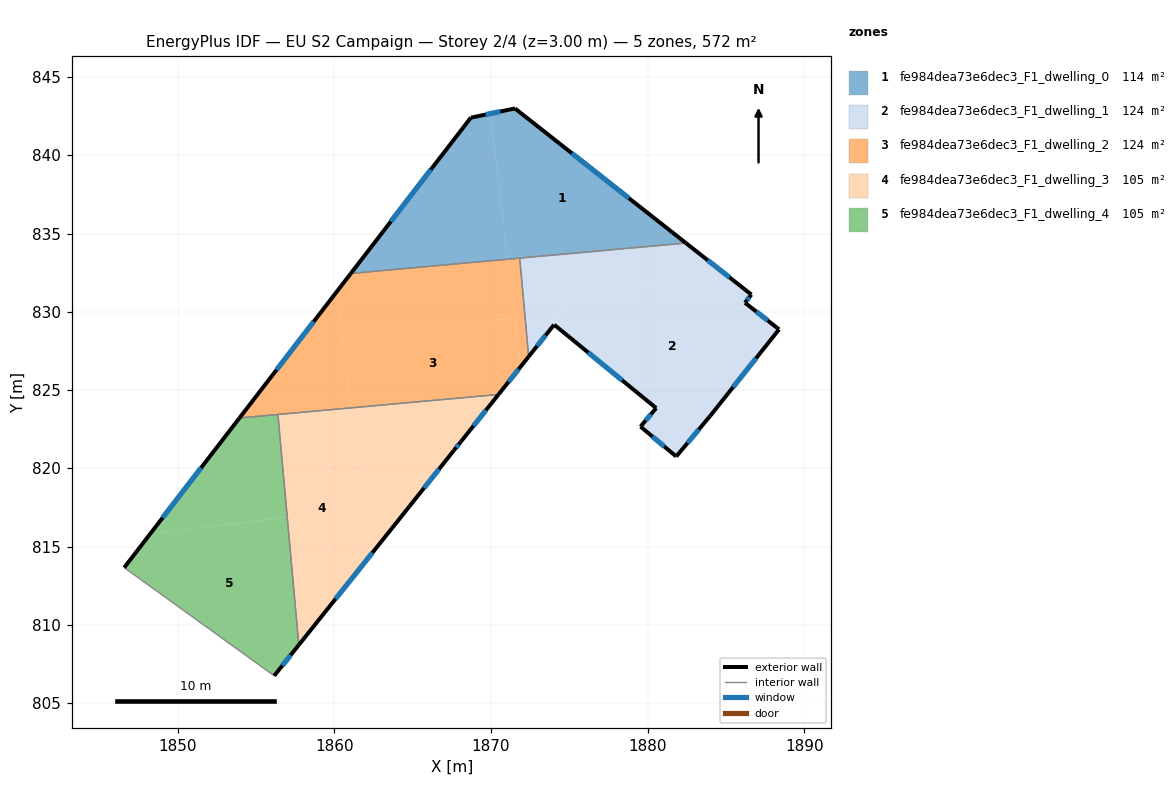
=== STOREY PLAN SPEC (per zone: floor XY polygon, exterior-wall plan segments, windows/doors) ===
zone 1: fe984dea73e6dec3_F1_dwelling_0  (114.4 m²)
  floor: (1882.45, 834.40) (1871.07, 833.37) (1869.95, 842.67) (1871.53, 843.00)
  floor: (1869.95, 842.67) (1871.07, 833.37) (1861.05, 832.46) (1868.71, 842.41)
  exterior wall: (1868.71, 842.41) – (1861.05, 832.46)  [12.6 m]
    window: (1866.15, 839.09) – (1863.60, 835.77)  [4.2 m²]
  exterior wall: (1871.53, 843.00) – (1868.71, 842.41)  [2.9 m]
    window: (1870.59, 842.80) – (1869.65, 842.60)  [1.0 m²]
  exterior wall: (1882.45, 834.40) – (1871.53, 843.00)  [13.9 m]
    window: (1878.81, 837.26) – (1875.17, 840.13)  [4.6 m²]
  interior walls: 2
zone 2: fe984dea73e6dec3_F1_dwelling_1  (124.1 m²)
  floor: (1886.63, 831.11) (1886.22, 830.59) (1888.40, 828.89) (1883.99, 823.35) (1881.83, 820.77) (1879.55, 822.68) (1880.55, 823.86) (1874.15, 829.09) (1874.24, 829.21) (1874.01, 829.40) (1875.19, 830.88) (1875.61, 830.93) (1875.74, 831.10) (1885.19, 832.24)
  floor: (1885.19, 832.24) (1875.74, 831.10) (1875.61, 830.93) (1875.19, 830.88) (1874.92, 830.54) (1874.76, 830.35) (1874.01, 829.40) (1874.24, 829.21) (1874.15, 829.09) (1874.03, 829.19) (1872.51, 827.27) (1872.40, 827.14) (1871.83, 833.44) (1882.45, 834.40)
  exterior wall: (1886.22, 830.59) – (1886.63, 831.11)  [0.7 m]
    window: (1886.36, 830.76) – (1886.49, 830.93)  [0.2 m²]
  exterior wall: (1888.40, 828.89) – (1886.22, 830.59)  [2.8 m]
    window: (1887.67, 829.45) – (1886.95, 830.02)  [0.9 m²]
  exterior wall: (1883.99, 823.35) – (1888.40, 828.89)  [7.1 m]
    window: (1885.46, 825.19) – (1886.93, 827.04)  [2.4 m²]
  exterior wall: (1881.83, 820.77) – (1883.99, 823.35)  [3.4 m]
    window: (1882.55, 821.63) – (1883.27, 822.49)  [1.1 m²]
  exterior wall: (1879.55, 822.68) – (1881.83, 820.77)  [3.0 m]
    window: (1880.31, 822.04) – (1881.07, 821.40)  [1.0 m²]
  exterior wall: (1880.55, 823.86) – (1879.55, 822.68)  [1.5 m]
    window: (1880.22, 823.46) – (1879.88, 823.07)  [0.5 m²]
  exterior wall: (1874.04, 829.18) – (1880.55, 823.86)  [8.4 m]
    window: (1876.21, 827.41) – (1878.38, 825.63)  [2.8 m²]
  exterior wall: (1872.40, 827.14) – (1874.03, 829.18)  [2.6 m]
    window: (1872.94, 827.82) – (1873.48, 828.50)  [0.9 m²]
  exterior wall: (1886.63, 831.11) – (1882.45, 834.40)  [5.3 m]
    window: (1885.24, 832.20) – (1883.84, 833.30)  [1.8 m²]
  interior walls: 2
zone 3: fe984dea73e6dec3_F1_dwelling_2  (124.1 m²)
  floor: (1871.52, 829.63) (1871.90, 826.51) (1870.48, 824.73) (1861.06, 823.87) (1860.52, 828.30)
  floor: (1871.07, 833.37) (1871.52, 829.63) (1860.52, 828.30) (1860.16, 831.31) (1861.05, 832.46)
  floor: (1871.83, 833.44) (1872.40, 827.14) (1871.90, 826.51) (1871.07, 833.37)
  floor: (1860.16, 831.31) (1861.06, 823.87) (1853.93, 823.23)
  exterior wall: (1870.48, 824.73) – (1872.40, 827.14)  [3.1 m]
    window: (1871.12, 825.53) – (1871.76, 826.34)  [1.0 m²]
  exterior wall: (1861.05, 832.46) – (1853.93, 823.23)  [11.7 m]
    window: (1858.67, 829.38) – (1856.30, 826.30)  [3.9 m²]
  interior walls: 4
zone 4: fe984dea73e6dec3_F1_dwelling_3  (104.6 m²)
  floor: (1870.48, 824.73) (1868.08, 821.72) (1867.63, 821.16) (1864.77, 817.56) (1862.21, 814.35) (1861.06, 823.87)
  floor: (1861.06, 823.87) (1862.21, 814.35) (1857.72, 808.73) (1856.39, 823.45)
  exterior wall: (1867.63, 821.16) – (1868.08, 821.72)  [0.7 m]
    window: (1867.78, 821.34) – (1867.93, 821.53)  [0.2 m²]
  exterior wall: (1864.77, 817.56) – (1867.63, 821.16)  [4.6 m]
    window: (1865.72, 818.76) – (1866.68, 819.96)  [1.5 m²]
  exterior wall: (1857.72, 808.73) – (1864.77, 817.56)  [11.3 m]
    window: (1860.07, 811.67) – (1862.42, 814.61)  [3.8 m²]
  exterior wall: (1868.08, 821.72) – (1870.48, 824.73)  [3.8 m]
    window: (1868.88, 822.72) – (1869.68, 823.72)  [1.3 m²]
  interior walls: 2
zone 5: fe984dea73e6dec3_F1_dwelling_4  (104.6 m²)
  floor: (1856.39, 823.45) (1856.98, 816.90) (1848.24, 815.84) (1853.93, 823.23)
  floor: (1856.98, 816.90) (1857.72, 808.73) (1856.15, 806.76) (1846.57, 813.67) (1848.24, 815.84)
  exterior wall: (1856.15, 806.76) – (1857.72, 808.73)  [2.5 m]
    window: (1856.67, 807.41) – (1857.20, 808.07)  [0.8 m²]
  exterior wall: (1853.93, 823.23) – (1846.57, 813.67)  [12.1 m]
    window: (1851.48, 820.04) – (1849.02, 816.85)  [4.0 m²]
  interior walls: 3

=== DERIVED (storey summary) ===
Building: EU S2 Campaign
Storey: 2 of 4  (floor level z = 3.00 m)
Storey gross floor area: 571.7 m²
Zones on this storey: 5
  - fe984dea73e6dec3_F1_dwelling_0: floor 114.4 m²; exterior wall 29.3 m (88.0 m²); 3 window(s) 9.8 m²; WWR 11.1%
  - fe984dea73e6dec3_F1_dwelling_1: floor 124.1 m²; exterior wall 34.7 m (104.2 m²); 9 window(s) 11.6 m²; WWR 11.1%
  - fe984dea73e6dec3_F1_dwelling_2: floor 124.1 m²; exterior wall 14.7 m (44.2 m²); 2 window(s) 4.9 m²; WWR 11.1%
  - fe984dea73e6dec3_F1_dwelling_3: floor 104.6 m²; exterior wall 20.5 m (61.4 m²); 4 window(s) 6.8 m²; WWR 11.1%
  - fe984dea73e6dec3_F1_dwelling_4: floor 104.6 m²; exterior wall 14.6 m (43.8 m²); 2 window(s) 4.9 m²; WWR 11.1%
Zone adjacency (shared interzone walls):
  - fe984dea73e6dec3_F1_dwelling_0 ↔ fe984dea73e6dec3_F1_dwelling_1
  - fe984dea73e6dec3_F1_dwelling_0 ↔ fe984dea73e6dec3_F1_dwelling_2
  - fe984dea73e6dec3_F1_dwelling_1 ↔ fe984dea73e6dec3_F1_dwelling_2
  - fe984dea73e6dec3_F1_dwelling_2 ↔ fe984dea73e6dec3_F1_dwelling_3
  - fe984dea73e6dec3_F1_dwelling_2 ↔ fe984dea73e6dec3_F1_dwelling_4
  - fe984dea73e6dec3_F1_dwelling_3 ↔ fe984dea73e6dec3_F1_dwelling_4